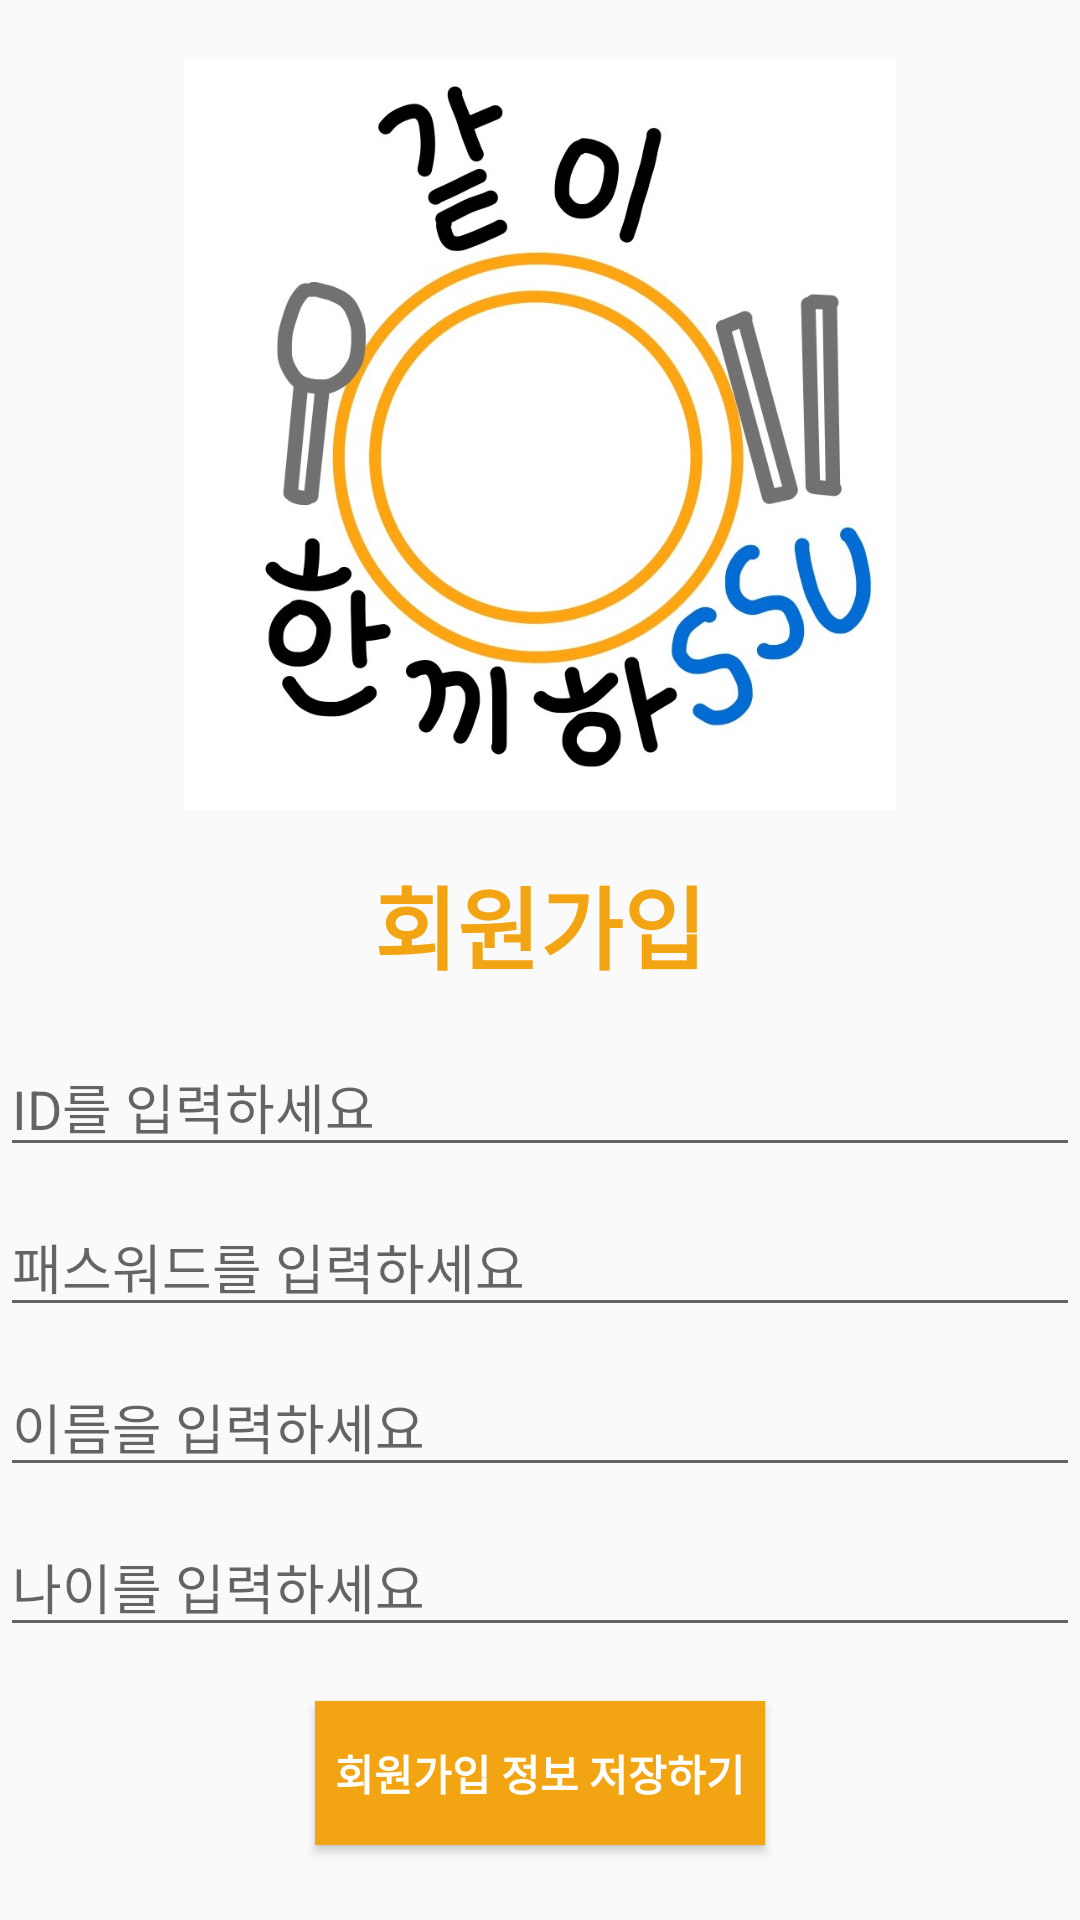

Layout XML and referenced resources for this Android screen:
<!-- AndroidManifest.xml: application theme AppTheme -->
<!-- res/layout/activity_register.xml -->
<?xml version="1.0" encoding="utf-8"?>
<LinearLayout xmlns:android="http://schemas.android.com/apk/res/android"
    xmlns:app="http://schemas.android.com/apk/res-auto"
    android:layout_width="match_parent"
    android:layout_height="match_parent"
    android:orientation="vertical">

    <ImageView
        android:src="@drawable/userlogo"
        android:layout_width="250dp"
        android:layout_height="250dp"
        android:layout_marginTop="20dp"
        android:layout_gravity="center_horizontal"/>

    <TextView
        android:layout_width="wrap_content"
        android:layout_height="wrap_content"
        android:text="회원가입"
        android:textStyle="bold"
        android:textSize="30dp"
        android:textColor="#F3A412"
        android:layout_margin="16dp"
        android:layout_gravity="center_horizontal"/>

    <EditText
        android:id="@+id/add_id"
        android:layout_width="match_parent"
        android:layout_height="wrap_content"
        android:inputType="text"
        android:layout_marginBottom = "10dp"
        android:hint="ID를 입력하세요" />

    <EditText
        android:id="@+id/add_pass"
        android:layout_width="match_parent"
        android:layout_height="wrap_content"
        android:inputType="text"
        android:layout_marginBottom = "10dp"
        android:hint="패스워드를 입력하세요" />

    <EditText
        android:id="@+id/add_name"
        android:layout_width="match_parent"
        android:layout_height="wrap_content"
        android:inputType="text"
        android:layout_marginBottom = "10dp"
        android:hint="이름을 입력하세요" />

    <EditText
        android:id="@+id/add_age"
        android:layout_width="match_parent"
        android:layout_height="wrap_content"
        android:inputType="text"
        android:layout_marginBottom = "10dp"
        android:scrollbars="vertical"
        android:hint="나이를 입력하세요" />

    <Button
        android:id="@+id/add_btn"
        android:layout_width="wrap_content"
        android:layout_height="wrap_content"
        android:text="  회원가입 정보 저장하기  "
        android:background="#F3A412"
        android:textColor="#FFFFFF"
        android:layout_margin="8dp"
        android:layout_gravity="center_horizontal"
        android:textStyle="bold"  />

</LinearLayout>



































































































<!-- resources referenced by this layout -->
<resources>
  <!-- drawable userlogo: jpg bitmap (drawable, 118340 bytes) -->
  <style name="AppTheme" parent="Theme.AppCompat.Light.DarkActionBar">
          
          <item name="colorPrimary">@color/themColor</item>
          <item name="colorPrimaryDark">#000000</item>
          <item name="colorAccent">@color/colorAccent</item>
  
          <item name="windowActionBar">false</item>
          <item name="windowNoTitle">true</item>
      </style>
  <color name="themColor">#f3a412</color>
  <color name="colorAccent">#03DAC5</color>
</resources>
